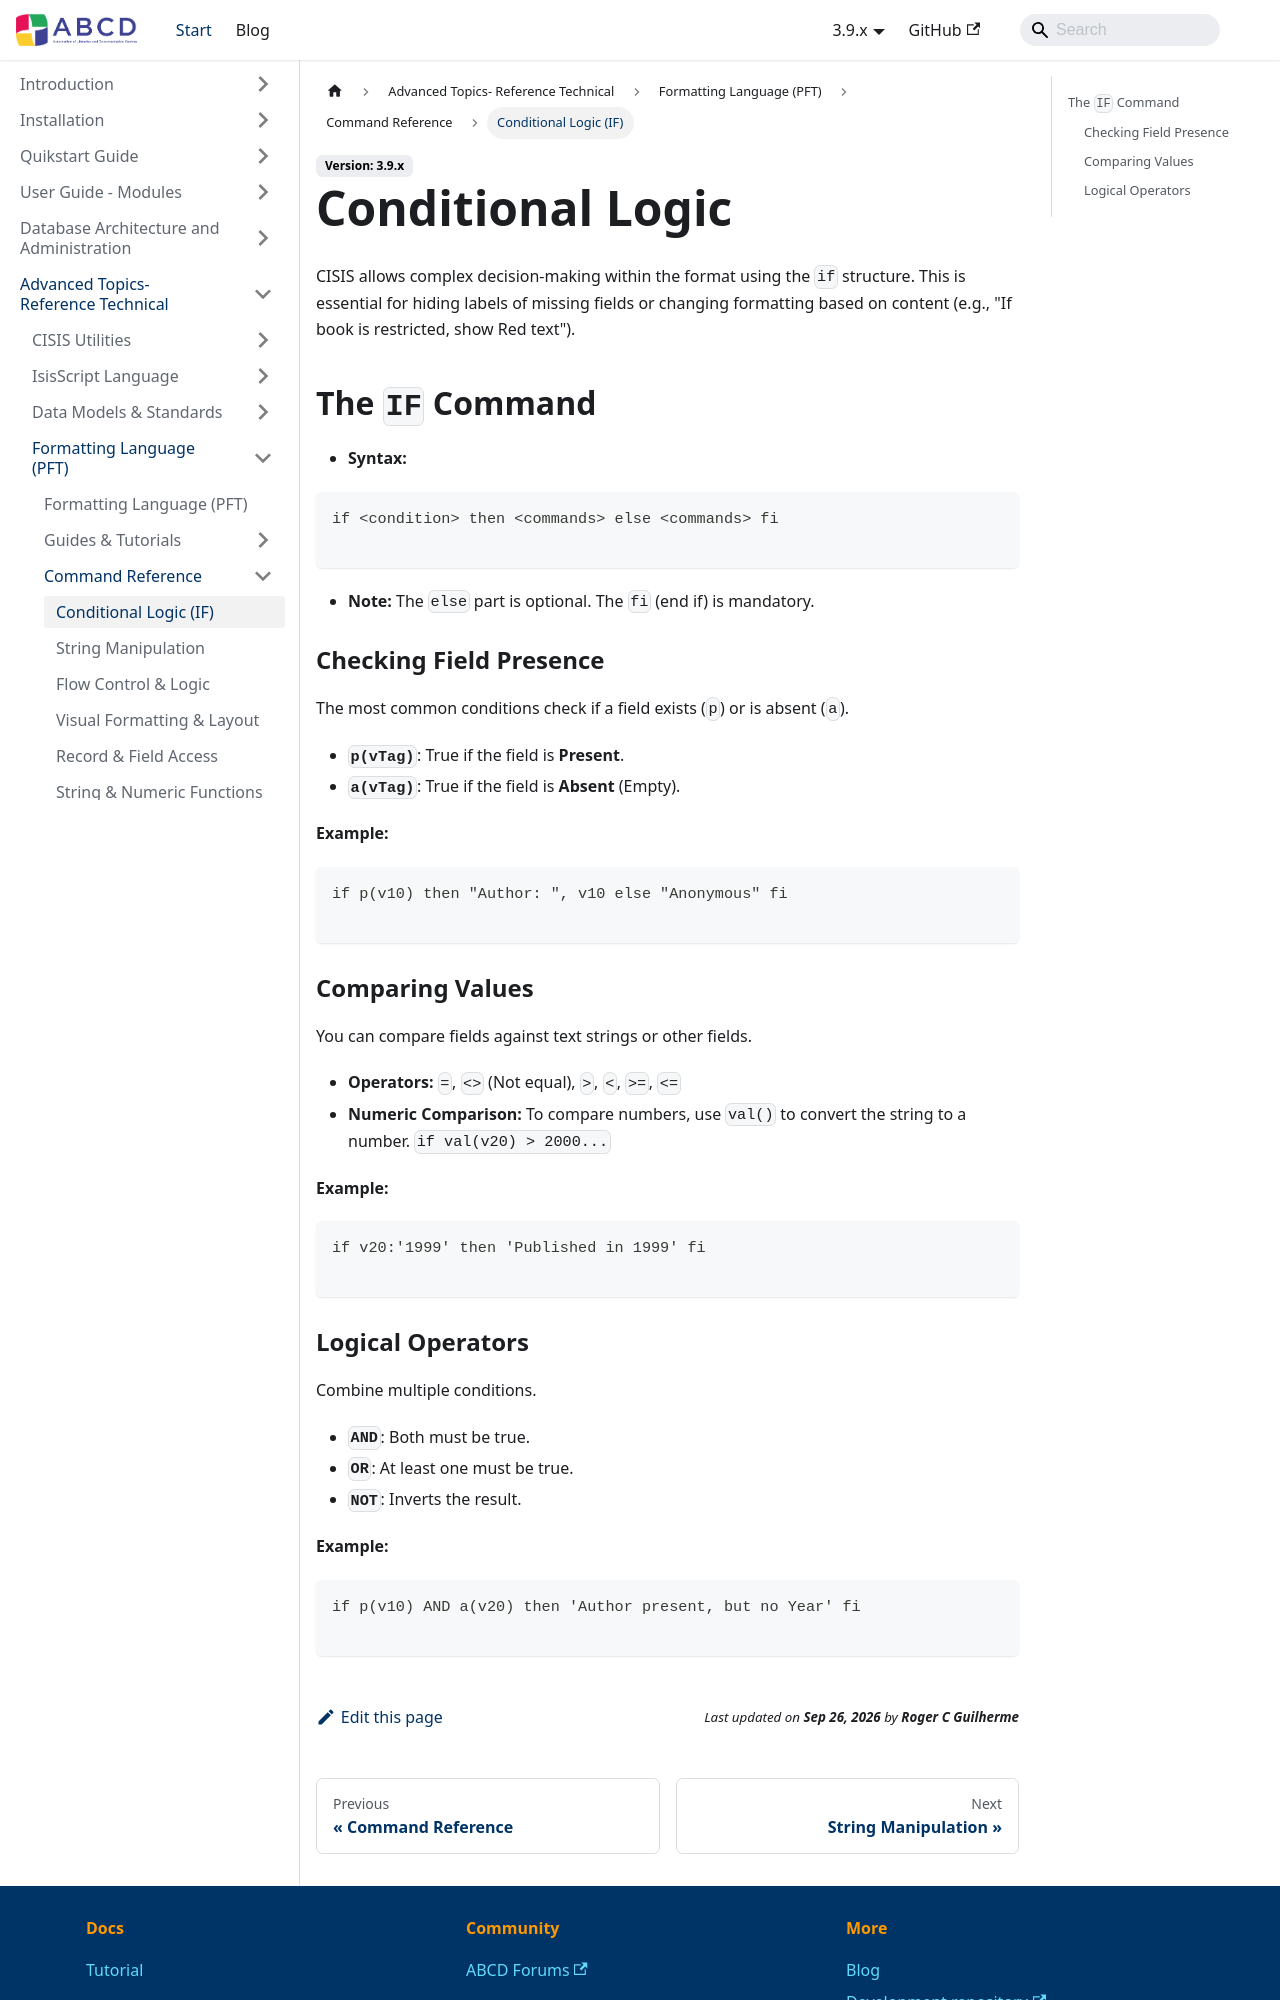

repository: ABCD-DEVCOM/ABCD-DEVCOM.github.io · page: docs/3.9/abcd-advanced/format-language/reference/conditional-logic.html · generator: docusaurus

---
title: Conditional Logic
sidebar_label: Conditional Logic (IF)
sidebar_position: 4
---

# Conditional Logic

CISIS allows complex decision-making within the format using the `if` structure. This is essential for hiding labels of missing fields or changing formatting based on content (e.g., "If book is restricted, show Red text").

## The `IF` Command

* **Syntax:**
```text
if <condition> then <commands> else <commands> fi

```

* **Note:** The `else` part is optional. The `fi` (end if) is mandatory.

### Checking Field Presence

The most common conditions check if a field exists (`p`) or is absent (`a`).

* **`p(vTag)`**: True if the field is **Present**.
* **`a(vTag)`**: True if the field is **Absent** (Empty).

**Example:**

```text
if p(v10) then "Author: ", v10 else "Anonymous" fi

```

### Comparing Values

You can compare fields against text strings or other fields.

* **Operators:** `=`, `<>` (Not equal), `>`, `<`, `>=`, `<=`
* **Numeric Comparison:** To compare numbers, use `val()` to convert the string to a number. `if val(v20) > 2000...`

**Example:**

```text
if v20:'1999' then 'Published in 1999' fi

```
